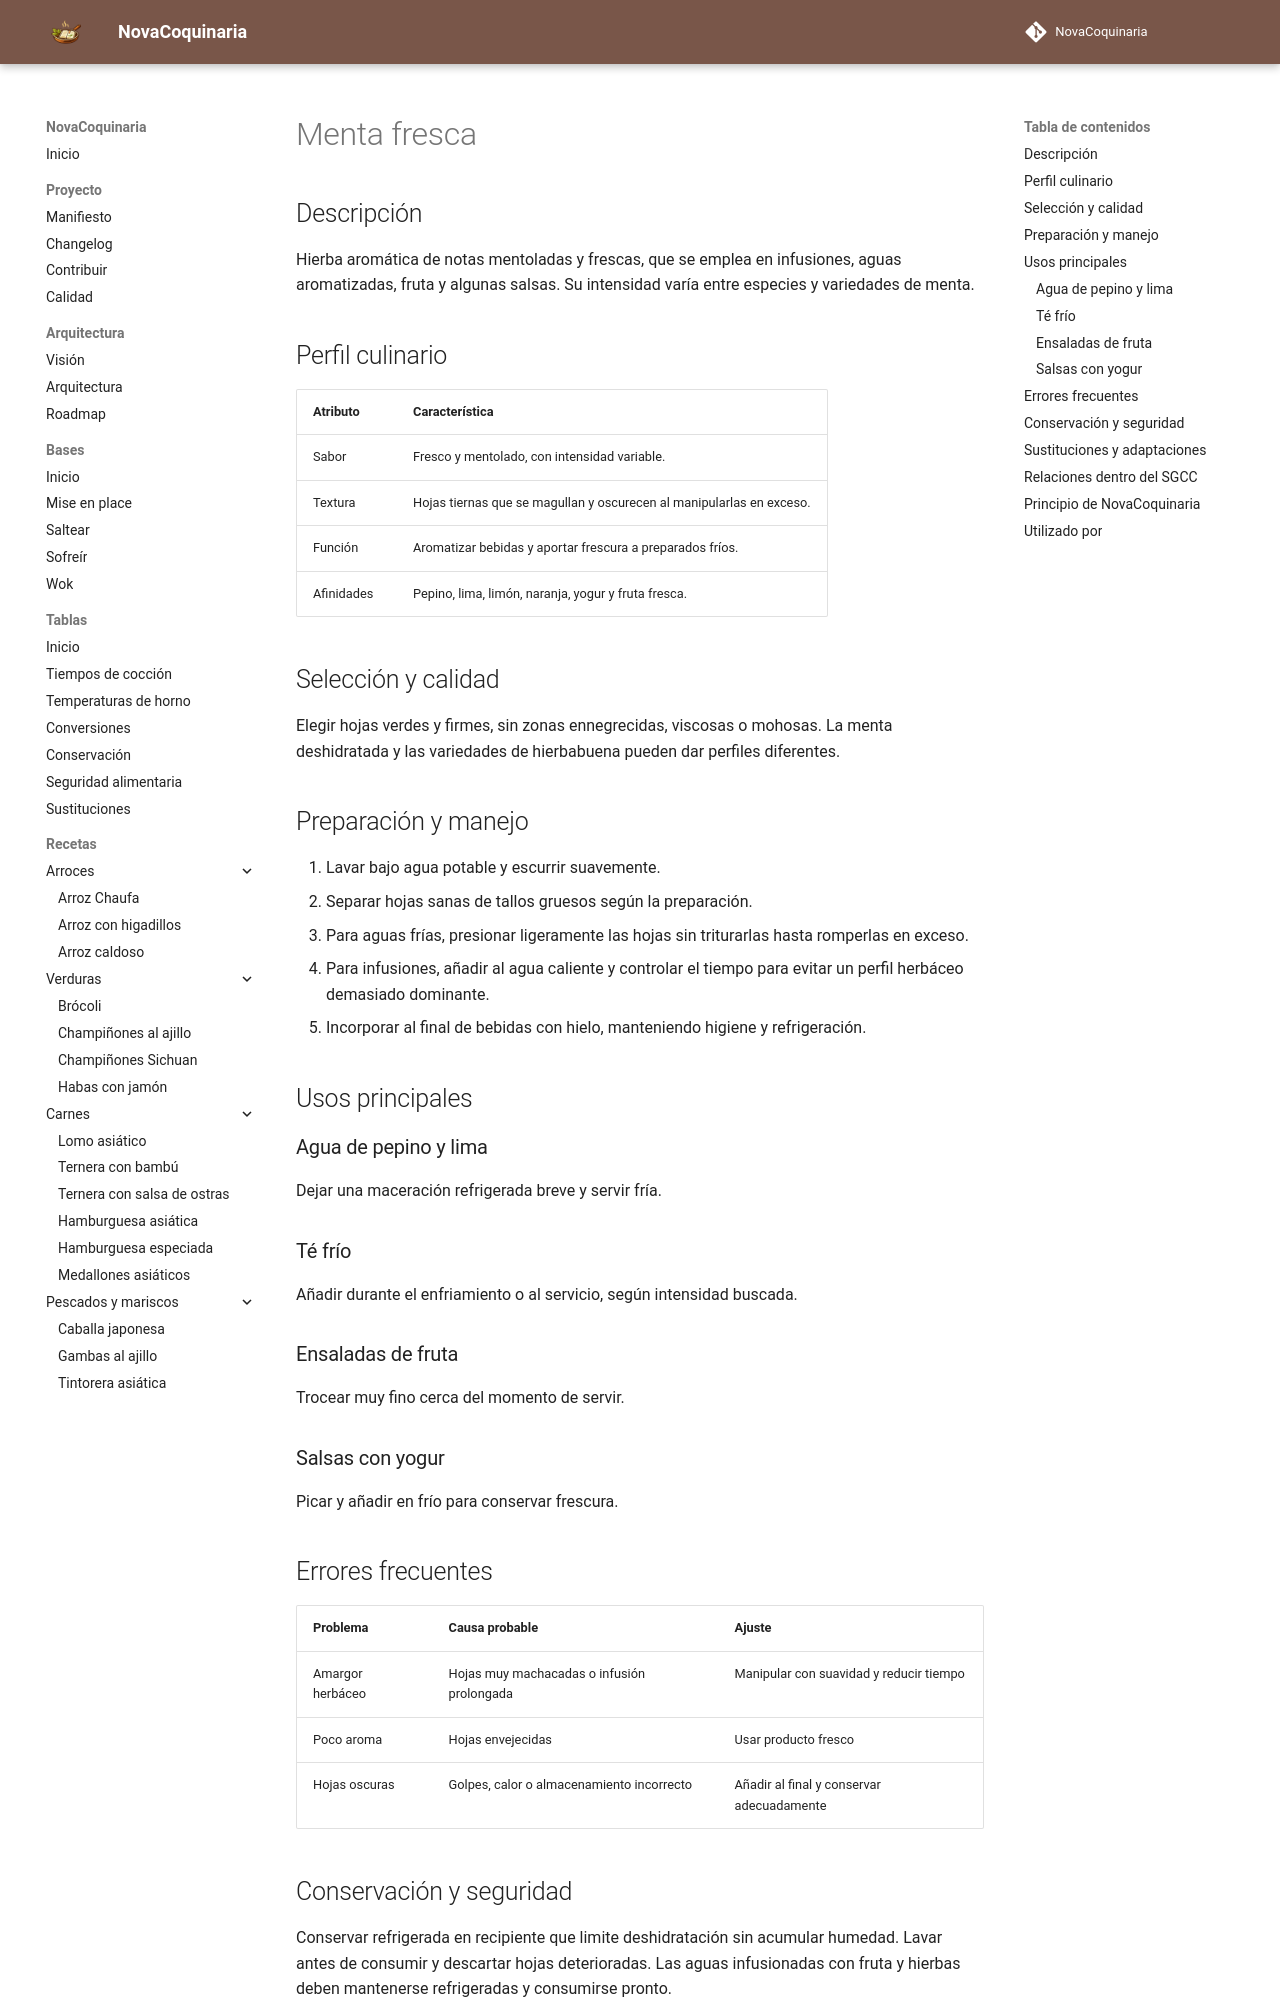

repository: fran-eliot/NovaCoquinaria · page: 11_Despensa/08_Especias/menta_fresca.html · generator: mkdocs

---
id: ING-0089
tipo: ingrediente
titulo: Menta fresca
categoria: Hierbas aromáticas
estado: borrador
version: 1.0.0
ultima_revision: 2026-11-14
etiquetas:
  - menta
  - hierbas
  - bebidas
  - fresco
---

# Menta fresca

## Descripción

Hierba aromática de notas mentoladas y frescas, que se emplea en infusiones, aguas aromatizadas, fruta y algunas salsas. Su intensidad varía entre especies y variedades de menta.

## Perfil culinario

| Atributo | Característica |
|---|---|
| Sabor | Fresco y mentolado, con intensidad variable. |
| Textura | Hojas tiernas que se magullan y oscurecen al manipularlas en exceso. |
| Función | Aromatizar bebidas y aportar frescura a preparados fríos. |
| Afinidades | Pepino, lima, limón, naranja, yogur y fruta fresca. |

## Selección y calidad

Elegir hojas verdes y firmes, sin zonas ennegrecidas, viscosas o mohosas. La menta deshidratada y las variedades de hierbabuena pueden dar perfiles diferentes.

## Preparación y manejo

1. Lavar bajo agua potable y escurrir suavemente.
2. Separar hojas sanas de tallos gruesos según la preparación.
3. Para aguas frías, presionar ligeramente las hojas sin triturarlas hasta romperlas en exceso.
4. Para infusiones, añadir al agua caliente y controlar el tiempo para evitar un perfil herbáceo demasiado dominante.
5. Incorporar al final de bebidas con hielo, manteniendo higiene y refrigeración.

## Usos principales

### Agua de pepino y lima

Dejar una maceración refrigerada breve y servir fría.

### Té frío

Añadir durante el enfriamiento o al servicio, según intensidad buscada.

### Ensaladas de fruta

Trocear muy fino cerca del momento de servir.

### Salsas con yogur

Picar y añadir en frío para conservar frescura.

## Errores frecuentes

| Problema | Causa probable | Ajuste |
|---|---|---|
| Amargor herbáceo | Hojas muy machacadas o infusión prolongada | Manipular con suavidad y reducir tiempo |
| Poco aroma | Hojas envejecidas | Usar producto fresco |
| Hojas oscuras | Golpes, calor o almacenamiento incorrecto | Añadir al final y conservar adecuadamente |
